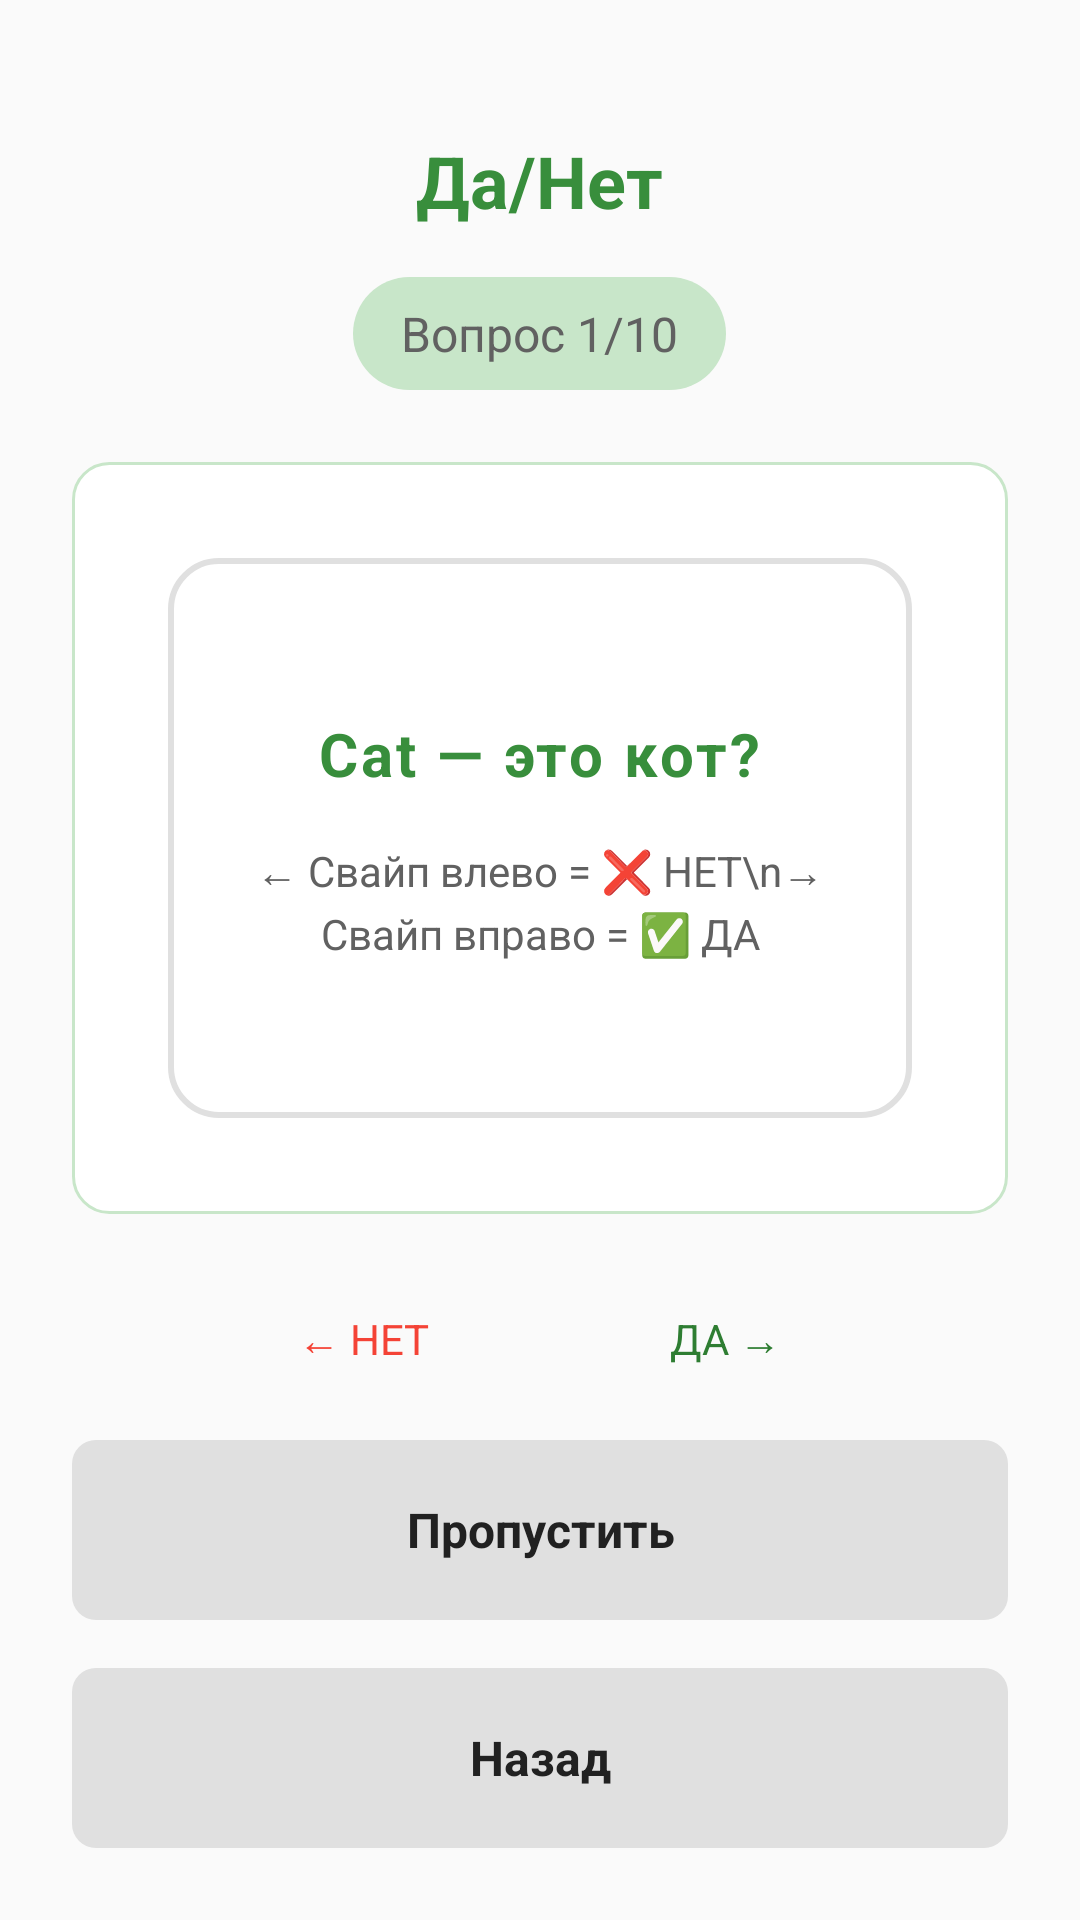

Android layout source for this screen:
<!-- AndroidManifest.xml: application theme Theme.LearningEnglishApp -->
<!-- res/layout/activity_yes_no.xml -->
<?xml version="1.0" encoding="utf-8"?>
<LinearLayout xmlns:android="http://schemas.android.com/apk/res/android"
    android:id="@+id/rootLayout"
    android:layout_width="match_parent"
    android:layout_height="match_parent"
    android:orientation="vertical"
    android:padding="24dp"
    android:background="@color/background_white"
    android:gravity="center_horizontal">

    <TextView
        android:id="@+id/tvTitle"
        android:layout_width="wrap_content"
        android:layout_height="wrap_content"
        android:text="Да/Нет"
        android:textSize="24sp"
        android:textStyle="bold"
        android:textColor="@color/primary_green_dark"
        android:layout_marginTop="20dp"
        android:layout_marginBottom="16dp"/>

    <TextView
        android:id="@+id/tvCounter"
        android:layout_width="wrap_content"
        android:layout_height="wrap_content"
        android:text="Вопрос 1/10"
        android:textSize="16sp"
        android:textColor="@color/text_gray"
        android:background="@drawable/counter_background"
        android:paddingHorizontal="16dp"
        android:paddingVertical="8dp"
        android:layout_marginBottom="24dp"/>

    
    <FrameLayout
        android:layout_width="match_parent"
        android:layout_height="0dp"
        android:layout_weight="1"
        android:layout_marginBottom="32dp"
        android:background="@drawable/card_green_background"
        android:padding="32dp">

        <LinearLayout
            android:id="@+id/swipeCard"
            android:layout_width="match_parent"
            android:layout_height="match_parent"
            android:orientation="vertical"
            android:gravity="center"
            android:background="@drawable/card_swipeable_background">

            <TextView
                android:id="@+id/tvQ"
                android:layout_width="wrap_content"
                android:layout_height="wrap_content"
                android:text="Cat — это кот?"
                android:textSize="20sp"
                android:textStyle="bold"
                android:textColor="@color/primary_green_dark"
                android:gravity="center"
                android:letterSpacing="0.05"
                android:layout_marginBottom="16dp"/>

            
            <TextView
                android:layout_width="wrap_content"
                android:layout_height="wrap_content"
                android:text="← Свайп влево = ❌ НЕТ\n→ Свайп вправо = ✅ ДА"
                android:textSize="14sp"
                android:textColor="@color/text_gray"
                android:gravity="center"
                android:lineSpacingExtra="4dp"/>

        </LinearLayout>

    </FrameLayout>

    
    <LinearLayout
        android:layout_width="match_parent"
        android:layout_height="wrap_content"
        android:orientation="horizontal"
        android:gravity="center"
        android:layout_marginBottom="24dp">

        <TextView
            android:layout_width="wrap_content"
            android:layout_height="wrap_content"
            android:text="← НЕТ"
            android:textSize="14sp"
            android:textColor="@color/error_red"
            android:layout_marginEnd="40dp"/>

        <TextView
            android:layout_width="wrap_content"
            android:layout_height="wrap_content"
            android:text="ДА →"
            android:textSize="14sp"
            android:textColor="@color/success_green"
            android:layout_marginStart="40dp"/>

    </LinearLayout>

    
    <Button
        android:id="@+id/btnSkip"
        style="@style/SecondaryButton"
        android:layout_width="match_parent"
        android:layout_height="60dp"
        android:text="Пропустить"
        android:layout_marginBottom="16dp"
        android:background="@drawable/button_secondary_background"/>

    <Button
        android:id="@+id/btnBack"
        style="@style/SecondaryButton"
        android:layout_width="match_parent"
        android:layout_height="60dp"
        android:text="Назад"
        android:background="@drawable/button_secondary_background"/>

</LinearLayout>
<!-- resources referenced by this layout -->
<resources>
  <color name="background_white">#FAFAFA</color>
  <color name="error_red">#F44336</color>
  <color name="primary_green_dark">#388E3C</color>
  <color name="success_green">#2E7D32</color>
  <color name="text_gray">#616161</color>
  <!-- drawable button_secondary_background (drawable) -->
  <?xml version="1.0" encoding="utf-8"?>
  <shape xmlns:android="http://schemas.android.com/apk/res/android">
      <solid android:color="@color/medium_gray"/>
      <corners android:radius="8dp"/>
      <padding
          android:left="16dp"
          android:top="12dp"
          android:right="16dp"
          android:bottom="12dp"/>
  </shape>
  <!-- drawable card_green_background (drawable) -->
  <?xml version="1.0" encoding="utf-8"?>
  <shape xmlns:android="http://schemas.android.com/apk/res/android">
      <solid android:color="@color/white"/>
      <stroke android:width="1dp" android:color="@color/primary_green_light"/>
      <corners android:radius="12dp"/>
  </shape>
  <!-- drawable card_swipeable_background (drawable) -->
  <?xml version="1.0" encoding="utf-8"?>
  <shape xmlns:android="http://schemas.android.com/apk/res/android">
      <solid android:color="#FFFFFF"/>
      <stroke android:width="2dp" android:color="#E0E0E0"/>
      <corners android:radius="16dp"/>
      <padding android:left="16dp" android:top="16dp" android:right="16dp" android:bottom="16dp"/>
  </shape>
  <!-- drawable counter_background (drawable) -->
  <?xml version="1.0" encoding="utf-8"?>
  <shape xmlns:android="http://schemas.android.com/apk/res/android">
      <solid android:color="@color/primary_green_light"/>
      <corners android:radius="20dp"/>
  </shape>
  <style name="SecondaryButton">
          <item name="android:layout_height">56dp</item>
          <item name="android:textSize">16sp</item>
          <item name="android:textStyle">bold</item>
          <item name="android:padding">16dp</item>
          <item name="android:background">@drawable/button_secondary_background</item>
          <item name="android:textColor">@color/text_black</item>
      </style>
  <style name="Theme.LearningEnglishApp" parent="android:Theme.Material.Light.NoActionBar">
          
          <item name="android:colorPrimary">@color/primary_green</item>
          <item name="android:colorPrimaryDark">@color/primary_green_dark</item>
          <item name="android:colorAccent">@color/accent_green</item>
  
          
          <item name="android:windowBackground">@color/background_white</item>
          <item name="android:textColorPrimary">@color/text_black</item>
          <item name="android:textColorSecondary">@color/text_gray</item>
  
          
          <item name="android:buttonStyle">@style/GreenButton</item>
  
          
          <item name="android:statusBarColor">@color/primary_green_dark</item>
      </style>
  <color name="medium_gray">#E0E0E0</color>
  <color name="white">#FFFFFF</color>
  <color name="primary_green_light">#C8E6C9</color>
  <color name="text_black">#212121</color>
  <color name="primary_green">#4CAF50</color>
  <color name="accent_green">#81C784</color>
  <style name="GreenButton" parent="android:Widget.Button">
          <item name="android:background">@drawable/button_green_background</item>
          <item name="android:textColor">@color/text_on_green</item>
          <item name="android:textSize">16sp</item>
          <item name="android:textStyle">bold</item>
          <item name="android:padding">12dp</item>
      </style>
  <color name="text_on_green">#FFFFFF</color>
</resources>
